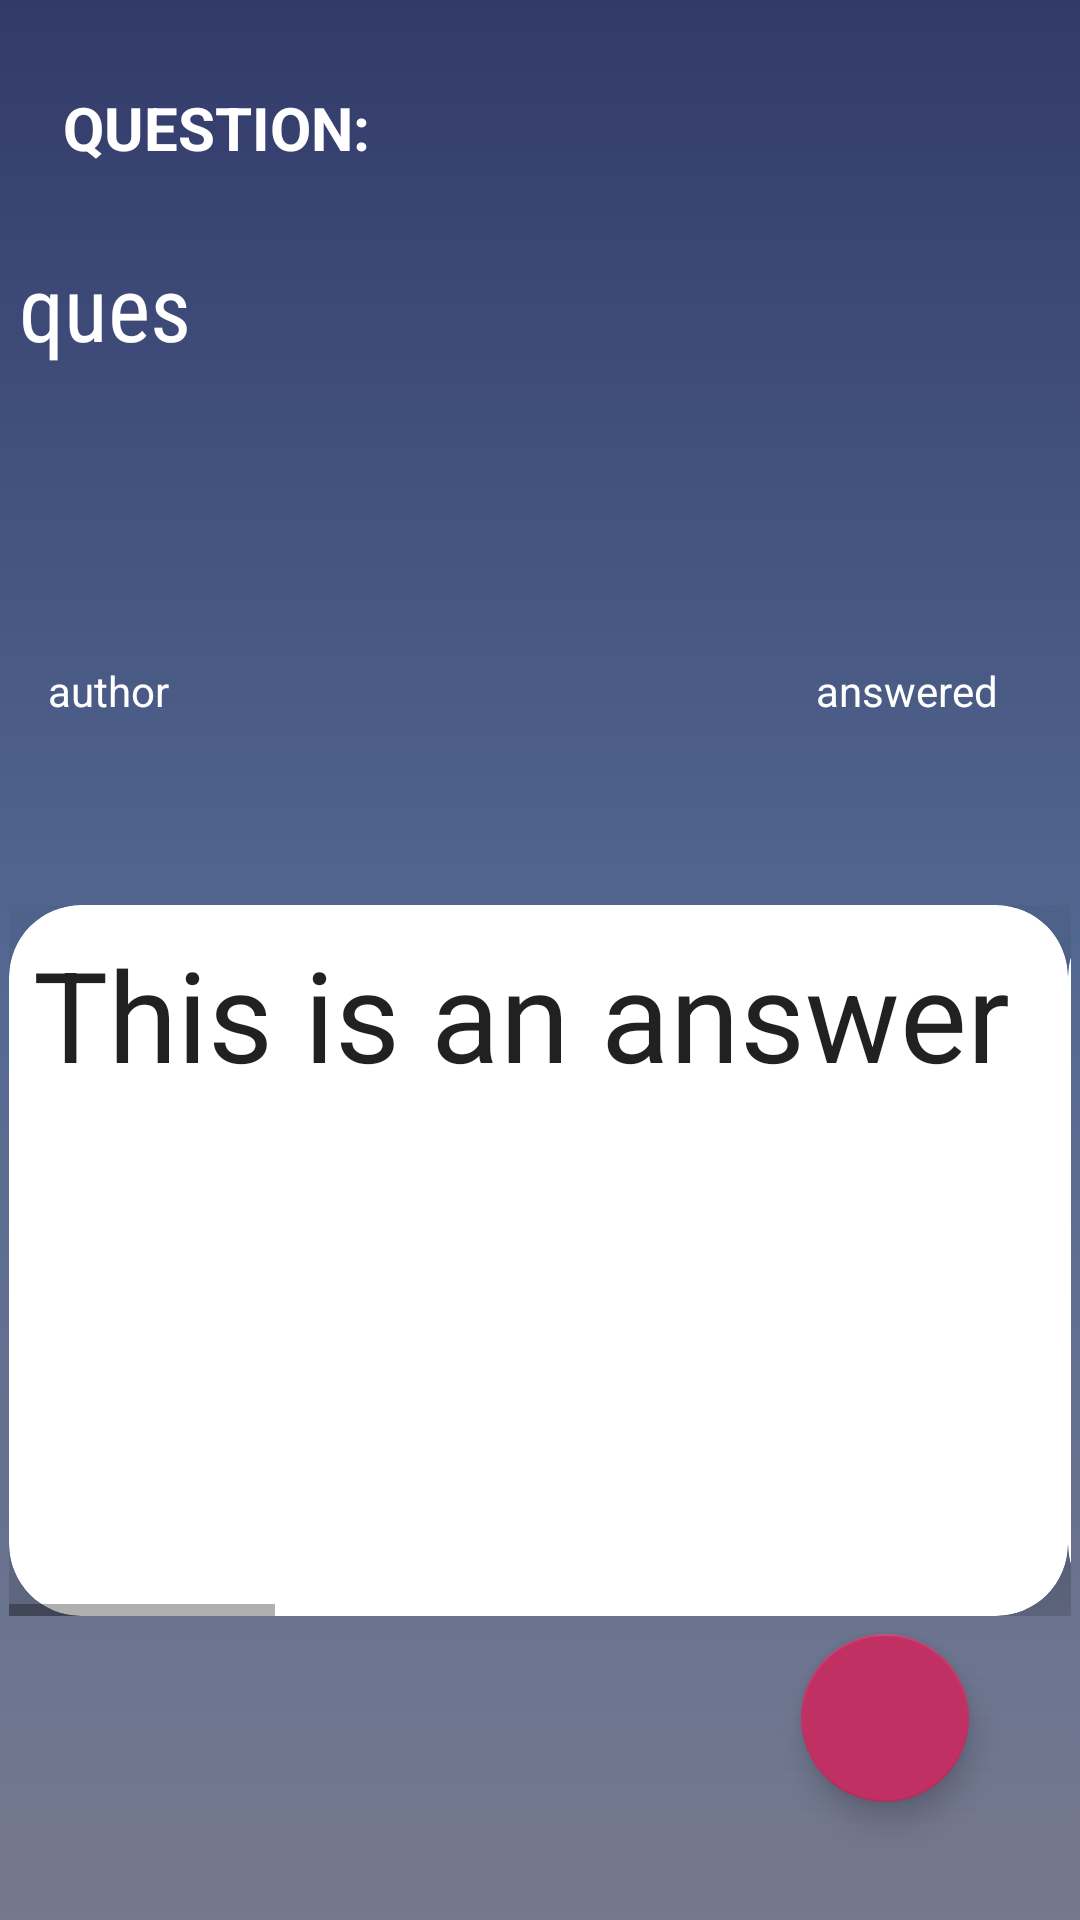

Layout XML and referenced resources for this Android screen:
<!-- AndroidManifest.xml: application theme AppTheme -->
<!-- res/layout/activity_qand_adisplay.xml -->
<?xml version="1.0" encoding="utf-8"?>
<android.support.constraint.ConstraintLayout xmlns:android="http://schemas.android.com/apk/res/android"
    xmlns:app="http://schemas.android.com/apk/res-auto"
    xmlns:tools="http://schemas.android.com/tools"
    android:layout_width="match_parent"
    android:layout_height="match_parent"
    android:background="@drawable/gradien"
    tools:context="com.example.android.myapplication.QandADisplay">

    <TextView
        android:id="@+id/quesEnter"
        android:layout_width="340dp"
        android:layout_height="118dp"
        android:layout_marginBottom="15dp"
        android:layout_marginEnd="15dp"
        android:layout_marginStart="8dp"
        android:layout_marginTop="8dp"
        android:text="ques"
        android:fontFamily="sans-serif-condensed"
        android:textColor="#fff"
        android:textSize="30sp"
        app:layout_constraintBottom_toBottomOf="parent"


        app:layout_constraintTop_toTopOf="parent"
        app:layout_constraintVertical_bias="0.148"
        android:layout_marginLeft="8dp"
        app:layout_constraintLeft_toLeftOf="parent"
        android:layout_marginRight="8dp"
        app:layout_constraintRight_toRightOf="parent"
        app:layout_constraintHorizontal_bias="0.65" />

    <TextView
        android:id="@+id/textView2"
        android:layout_width="wrap_content"
        android:layout_height="wrap_content"
        android:text="QUESTION:"
        android:textStyle="bold"
        android:textColor="#fff"
        android:textSize="20sp"
        android:layout_marginRight="8dp"
        app:layout_constraintRight_toRightOf="parent"
        android:layout_marginLeft="8dp"
        app:layout_constraintLeft_toLeftOf="parent"
        android:layout_marginBottom="25dp"
        app:layout_constraintBottom_toTopOf="@+id/quesEnter"
        app:layout_constraintHorizontal_bias="0.054"
        app:layout_constraintTop_toTopOf="parent"
        android:layout_marginTop="8dp"
        app:layout_constraintVertical_bias="0.947"
        android:layout_marginStart="8dp"
        android:layout_marginEnd="8dp" />

    <TextView
        android:id="@+id/textView3"
        android:layout_width="wrap_content"
        android:layout_height="wrap_content"
        android:layout_marginBottom="8dp"
        android:layout_marginEnd="8dp"
        android:layout_marginLeft="16dp"
        android:layout_marginRight="8dp"
        android:layout_marginStart="16dp"
        android:layout_marginTop="8dp"
        android:text="author"
        android:textColor="#fff"
        app:layout_constraintBottom_toBottomOf="parent"
        app:layout_constraintHorizontal_bias="0.0"
        app:layout_constraintLeft_toLeftOf="parent"
        app:layout_constraintRight_toRightOf="parent"
        app:layout_constraintTop_toBottomOf="@+id/quesEnter"
        app:layout_constraintVertical_bias="0.031" />

    <TextView
        android:id="@+id/textView4"
        android:layout_width="wrap_content"
        android:layout_height="wrap_content"
        android:layout_marginBottom="8dp"
        android:layout_marginEnd="8dp"
        android:layout_marginLeft="8dp"
        android:layout_marginRight="8dp"
        android:layout_marginStart="8dp"
        android:layout_marginTop="8dp"
        android:text="answered"
        android:textColor="#fff"
        app:layout_constraintBottom_toBottomOf="parent"
        app:layout_constraintHorizontal_bias="0.915"
        app:layout_constraintLeft_toRightOf="@+id/textView3"
        app:layout_constraintRight_toRightOf="parent"
        app:layout_constraintTop_toBottomOf="@+id/quesEnter"
        app:layout_constraintVertical_bias="0.031" />

    <HorizontalScrollView
        android:layout_width="354dp"
        android:layout_height="237dp"
        android:layout_marginBottom="8dp"
        android:layout_marginLeft="8dp"
        android:layout_marginRight="8dp"
        android:layout_marginTop="8dp"
        app:layout_constraintBottom_toBottomOf="parent"

        app:layout_constraintLeft_toLeftOf="parent"
        app:layout_constraintRight_toRightOf="parent"
        app:layout_constraintTop_toBottomOf="@+id/quesEnter"
        >
<LinearLayout
    android:layout_width="match_parent"
    android:layout_height="match_parent"
    android:orientation="horizontal">

    <android.support.v7.widget.CardView
        android:layout_width="353dp"
        android:layout_height="match_parent"
        android:id="@+id/cv1"
        app:cardElevation="50dp"
        app:cardCornerRadius="24dp"

        >

        <RelativeLayout
            android:layout_width="match_parent"
            android:layout_height="wrap_content"
            android:padding="8dp"

            >
            <TextView
                android:id="@+id/tvf11"
                android:layout_width="wrap_content"
                android:layout_height="wrap_content"
                android:text="This is an answer"
                style="@style/TextAppearance.AppCompat"
                android:textSize="42sp"
                android:layout_alignParentTop="true"
                android:layout_alignParentLeft="true"
                />

            <TextView
                android:id="@+id/tvf12"
                android:layout_width="wrap_content"
                android:layout_height="wrap_content"
                android:fontFamily="monospace"
                style="@style/TextAppearance.AppCompat"
                android:textSize="21sp"
                android:layout_alignParentTop="true"
                android:layout_alignParentRight="true"
                />


        </RelativeLayout>
    </android.support.v7.widget.CardView>


    <android.support.v7.widget.CardView
        android:id="@+id/cv2"
        android:layout_width="353dp"
        android:layout_height="match_parent"
        app:cardCornerRadius="24dp"
        app:cardElevation="50dp"

        >

        <RelativeLayout
            android:layout_width="match_parent"
            android:layout_height="wrap_content"
            android:padding="8dp"

            >

            <TextView
                android:id="@+id/tvf21"
                style="@style/TextAppearance.AppCompat"
                android:layout_width="wrap_content"
                android:layout_height="wrap_content"
                android:layout_alignParentLeft="true"
                android:layout_alignParentTop="true"
                android:text="This is an answer"
                android:textSize="42sp" />

            <TextView
                android:id="@+id/tvf22"
                style="@style/TextAppearance.AppCompat"
                android:layout_width="wrap_content"
                android:layout_height="wrap_content"
                android:layout_alignParentRight="true"
                android:layout_alignParentTop="true"
                android:fontFamily="monospace"
                android:textSize="21sp" />


        </RelativeLayout>
    </android.support.v7.widget.CardView>


    <android.support.v7.widget.CardView
        android:layout_width="353dp"
        android:layout_height="match_parent"
        android:id="@+id/cv3"
        app:cardElevation="50dp"
        app:cardCornerRadius="24dp"

        >

        <RelativeLayout
            android:layout_width="match_parent"
            android:layout_height="wrap_content"
            android:padding="8dp"

            >
            <TextView
                android:id="@+id/tvf31"
                android:layout_width="wrap_content"
                android:layout_height="wrap_content"
                android:text="This is an answer"
                style="@style/TextAppearance.AppCompat"
                android:textSize="42sp"
                android:layout_alignParentTop="true"
                android:layout_alignParentLeft="true"
                />

            <TextView
                android:id="@+id/tvf32"
                android:layout_width="wrap_content"
                android:layout_height="wrap_content"
                android:fontFamily="monospace"
                style="@style/TextAppearance.AppCompat"
                android:textSize="21sp"
                android:layout_alignParentTop="true"
                android:layout_alignParentRight="true"
                />


        </RelativeLayout>
    </android.support.v7.widget.CardView>

    <android.support.v7.widget.CardView
        android:layout_width="353dp"
        android:layout_height="match_parent"
        android:id="@+id/cv4"
        app:cardElevation="50dp"
        app:cardCornerRadius="24dp"

        >

        <RelativeLayout
            android:layout_width="match_parent"
            android:layout_height="wrap_content"
            android:padding="8dp"

            >
            <TextView
                android:id="@+id/tvf41"
                android:layout_width="wrap_content"
                android:layout_height="wrap_content"
                android:text="This is an answer"
                style="@style/TextAppearance.AppCompat"
                android:textSize="28sp"
                android:layout_alignParentTop="true"
                android:layout_alignParentLeft="true"
                android:fontFamily="sans-serif-condensed"
                />

            <TextView
                android:id="@+id/tvf42"
                android:layout_width="wrap_content"
                android:layout_height="wrap_content"
                android:fontFamily="monospace"
                style="@style/TextAppearance.AppCompat"
                android:textSize="21sp"
                android:layout_alignParentTop="true"
                android:layout_alignParentRight="true"
                />


        </RelativeLayout>
    </android.support.v7.widget.CardView>

</LinearLayout>




    </HorizontalScrollView>


    <android.support.design.widget.FloatingActionButton
        android:id="@+id/fab"
        android:layout_width="wrap_content"
        android:layout_height="wrap_content"
        android:layout_marginBottom="8dp"
        android:layout_marginLeft="8dp"
        android:layout_marginRight="8dp"
        android:layout_marginTop="8dp"
        android:clickable="true"
        app:backgroundTint="@color/colorAccent"
        app:fabSize="normal"
        app:layout_constraintBottom_toBottomOf="parent"
        app:layout_constraintHorizontal_bias="0.899"
        app:layout_constraintLeft_toLeftOf="parent"
        app:layout_constraintRight_toRightOf="parent"
        app:layout_constraintTop_toTopOf="parent"
        app:layout_constraintVertical_bias="0.945"
        app:srcCompat="@drawable/ic_question_answer_black_24dp" />

</android.support.constraint.ConstraintLayout>
<!-- resources referenced by this layout -->
<resources>
  <color name="colorAccent">#c13062</color>
  <!-- drawable gradien (drawable) -->
  <?xml version="1.0" encoding="utf-8"?>
  <shape xmlns:android="http://schemas.android.com/apk/res/android">
  
      android:shape="rectangle">
      <gradient
          android:angle="90"
          android:centerColor="#536891"
          android:endColor="#323a69"
          android:startColor="#a1282d4e"
          android:type="linear" />
  
  </shape>
  <style name="AppTheme" parent="Theme.AppCompat.Light.DarkActionBar">
          
          <item name="colorPrimary">@color/colorPrimary</item>
          <item name="colorPrimaryDark">@color/purple</item>
          <item name="colorAccent">@color/colorAccent</item>
      </style>
  <color name="colorPrimary">#323a69</color>
  <color name="purple">#323a69</color>
</resources>
